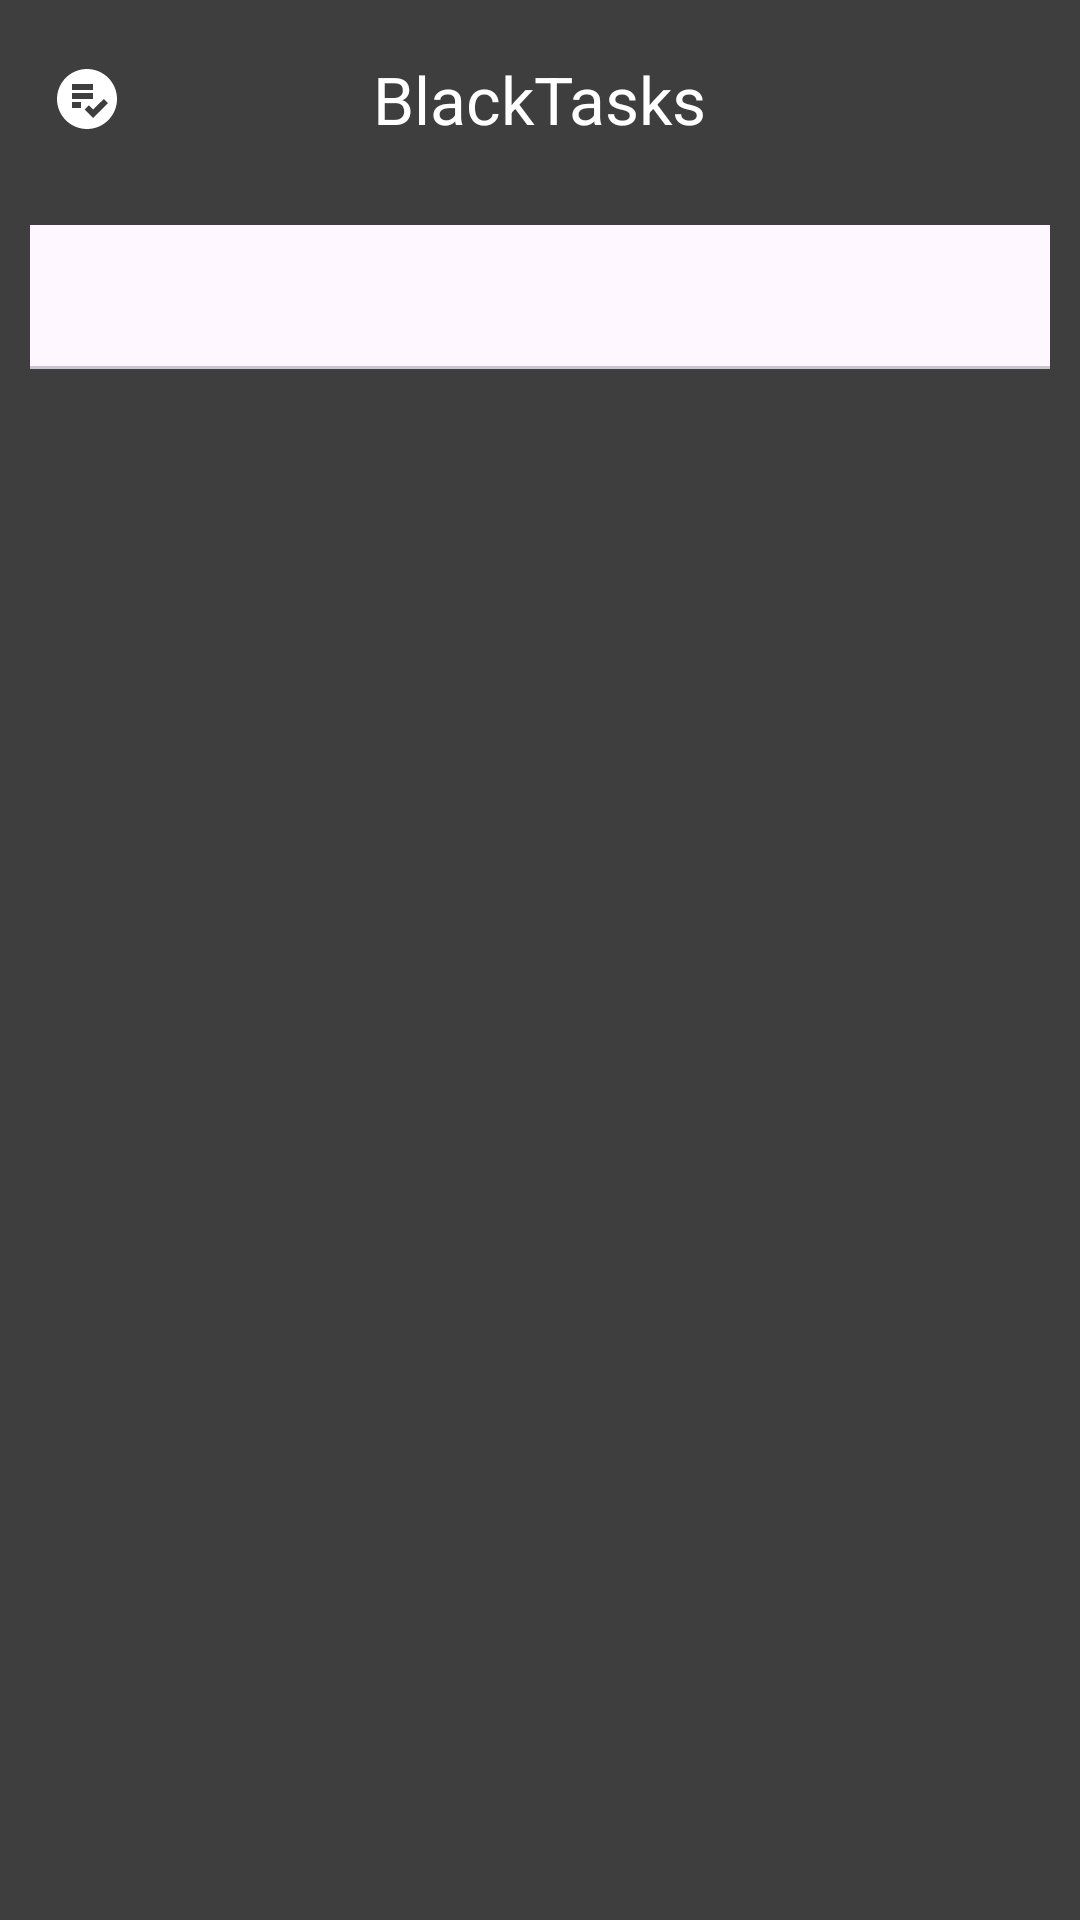

Android layout source for this screen:
<!-- AndroidManifest.xml: application theme Theme.Blacktasks -->
<!-- res/layout/activity_list.xml -->
<?xml version="1.0" encoding="utf-8"?>
<androidx.constraintlayout.widget.ConstraintLayout xmlns:android="http://schemas.android.com/apk/res/android"
    xmlns:app="http://schemas.android.com/apk/res-auto"
    xmlns:tools="http://schemas.android.com/tools"
    android:id="@+id/main"
    android:layout_width="match_parent"
    android:layout_height="match_parent"
    android:background="@color/bcMain"
    app:circularflow_radiusInDP="10dp"
    tools:context=".ListActivity">

    <com.google.android.material.appbar.MaterialToolbar
        android:id="@+id/mainMenu"
        android:layout_width="0dp"
        android:layout_height="wrap_content"
        android:layout_marginStart="1dp"
        android:layout_marginTop="1dp"
        android:layout_marginEnd="1dp"
        android:background="@color/bcMain"
        app:layout_constraintEnd_toEndOf="parent"
        app:layout_constraintStart_toStartOf="parent"
        app:layout_constraintTop_toTopOf="parent"
        app:navigationIcon="@drawable/menu_icon"
        app:title="@string/app_name"
        app:titleCentered="true"
        app:titleTextColor="@color/txtColor" />

    <LinearLayout
        android:layout_width="match_parent"
        android:layout_height="0dp"
        android:layout_marginStart="5dp"
        android:layout_marginTop="5dp"
        android:layout_marginEnd="5dp"
        android:layout_marginBottom="5dp"
        android:orientation="vertical"
        app:layout_constraintBottom_toBottomOf="parent"
        app:layout_constraintEnd_toEndOf="parent"
        app:layout_constraintStart_toStartOf="parent"
        app:layout_constraintTop_toBottomOf="@+id/mainMenu">

        <com.google.android.material.tabs.TabLayout
            android:id="@+id/optionsTabs"
            android:layout_width="match_parent"
            android:layout_height="wrap_content"
            android:layout_marginStart="5dp"
            android:layout_marginTop="5dp"
            android:layout_marginEnd="5dp"
            android:visibility="visible"
            tools:ignore="SpeakableTextPresentCheck" />

        <androidx.viewpager2.widget.ViewPager2
            android:id="@+id/view_pager"
            android:layout_width="match_parent"
            android:layout_height="0dp"
            android:layout_marginStart="5dp"
            android:layout_marginTop="5dp"
            android:layout_marginEnd="5dp"
            android:layout_marginBottom="5dp"
            android:layout_weight="1"
            android:visibility="visible" />
    </LinearLayout>

</androidx.constraintlayout.widget.ConstraintLayout>
<!-- resources referenced by this layout -->
<resources>
  <color name="bcMain">#3e3e3e</color>
  <color name="txtColor">#FFFFFFFF</color>
  <!-- drawable menu_icon (drawable) -->
  <vector xmlns:android="http://schemas.android.com/apk/res/android" android:height="24dp" android:tint="#FFFFFF" android:viewportHeight="24" android:viewportWidth="24" android:width="24dp">
        
      <path android:fillColor="@android:color/white" android:pathData="M12,2C6.48,2 2,6.48 2,12c0,5.52 4.48,10 10,10c5.52,0 10,-4.48 10,-10C22,6.48 17.52,2 12,2zM7,7h7v2H7V7zM7,10h7v2H7V10zM10,15H7v-2h3V15zM14.05,18.36l-2.83,-2.83l1.41,-1.41l1.41,1.41L17.59,12L19,13.41L14.05,18.36z"/>
      
  </vector>
  <string name="app_name">BlackTasks</string>
  <style name="Theme.Blacktasks" parent="Base.Theme.Blacktasks" />
  <style name="Base.Theme.Blacktasks" parent="Theme.Material3.DayNight.NoActionBar">
          
          
          <item name="android:textColor">@android:color/white</item>
      </style>
</resources>
